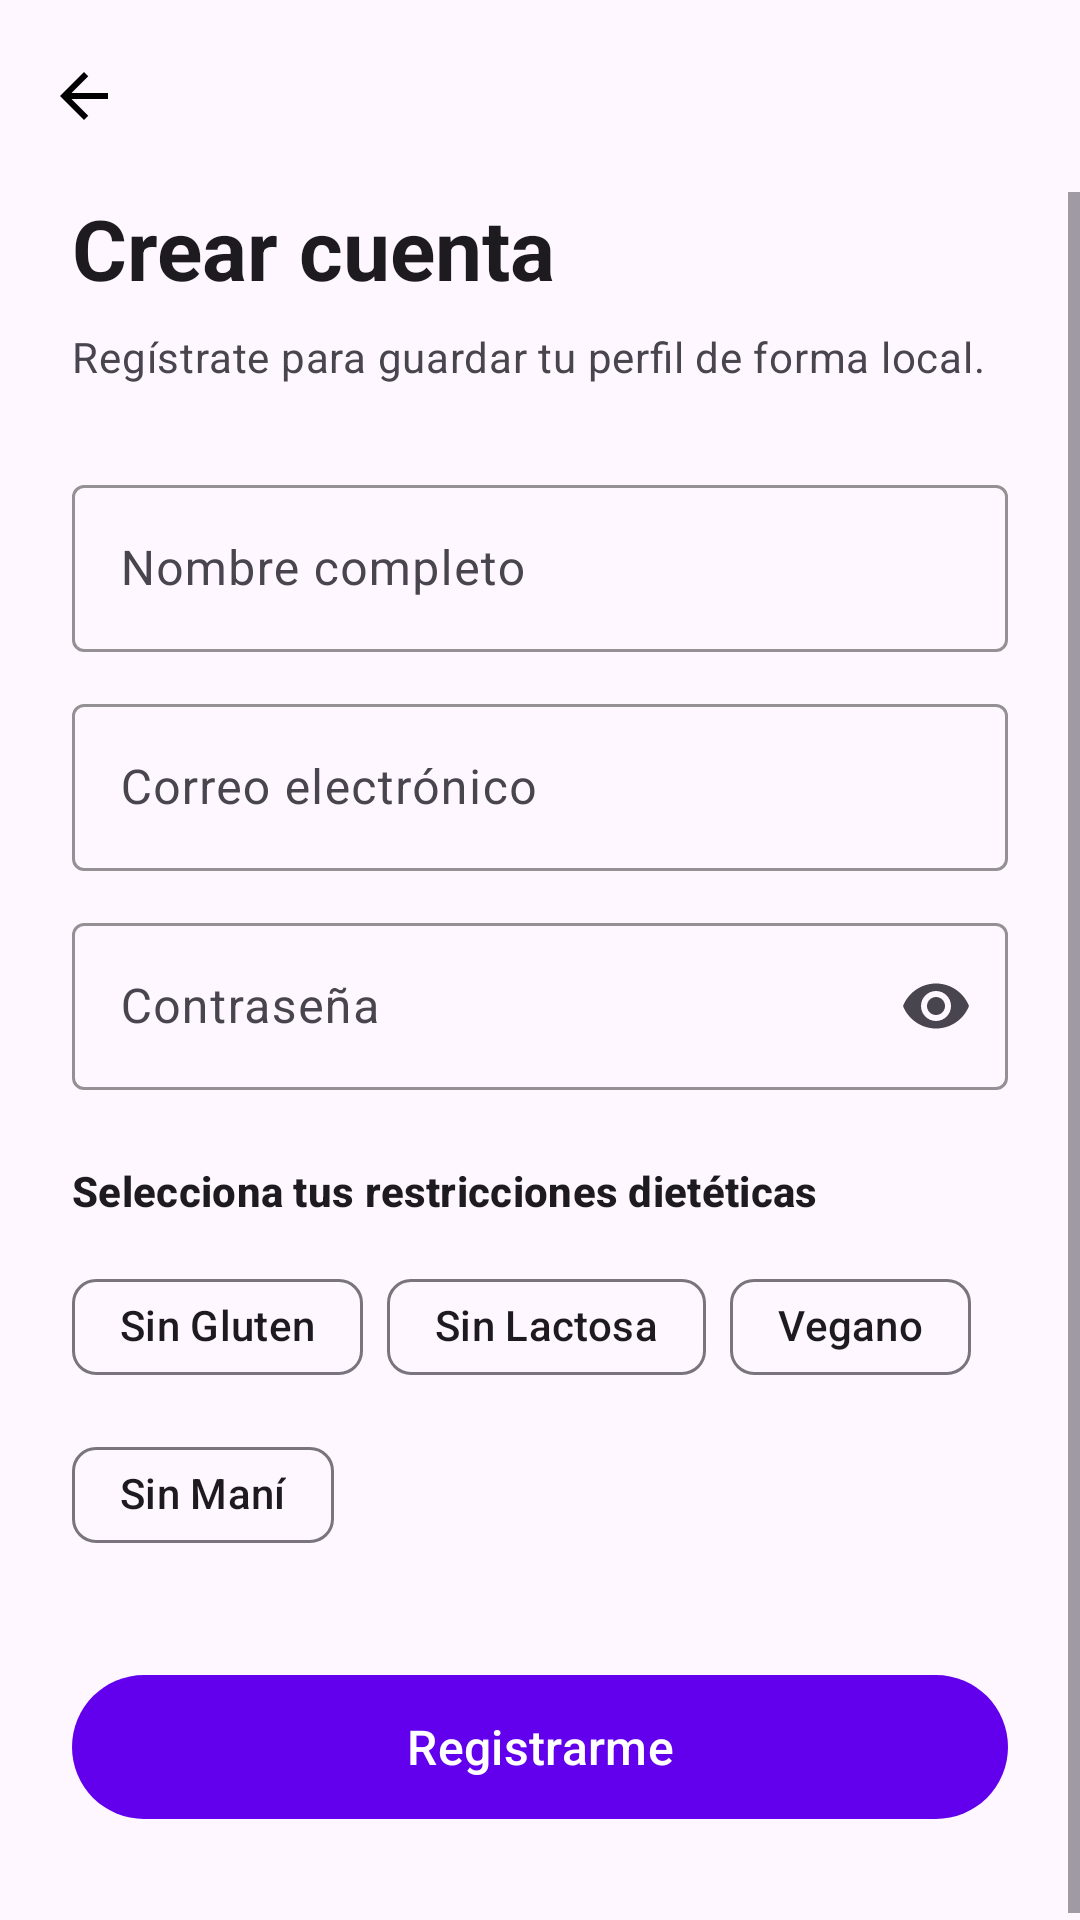

This screen was rendered from an Android layout file. Write that file and the resources it references.
<!-- AndroidManifest.xml: application theme Theme.SafeBite -->
<!-- res/layout/fragment_register.xml -->
<?xml version="1.0" encoding="utf-8"?>
<androidx.constraintlayout.widget.ConstraintLayout
    xmlns:android="http://schemas.android.com/apk/res/android"
    xmlns:app="http://schemas.android.com/apk/res-auto"
    xmlns:tools="http://schemas.android.com/tools"
    android:layout_width="match_parent"
    android:layout_height="match_parent"
    android:background="?attr/colorSurface"
    android:fitsSystemWindows="true"
    tools:context=".ui.auth.RegisterFragment">

    <com.google.android.material.appbar.MaterialToolbar
        android:id="@+id/toolbarRegister"
        android:layout_width="match_parent"
        android:layout_height="wrap_content"
        android:background="@android:color/transparent"
        app:navigationIcon="@drawable/ic_arrow_back"
        app:navigationContentDescription="@string/action_back"
        app:layout_constraintTop_toTopOf="parent"
        app:layout_constraintStart_toStartOf="parent"
        app:layout_constraintEnd_toEndOf="parent" />

    <ScrollView
        android:layout_width="match_parent"
        android:layout_height="0dp"
        android:fillViewport="true"
        app:layout_constraintTop_toBottomOf="@id/toolbarRegister"
        app:layout_constraintBottom_toBottomOf="parent">

        <androidx.constraintlayout.widget.ConstraintLayout
            android:layout_width="match_parent"
            android:layout_height="wrap_content"
            android:paddingHorizontal="24dp"
            android:paddingBottom="32dp">

            <TextView
                android:id="@+id/textRegisterTitle"
                android:layout_width="match_parent"
                android:layout_height="wrap_content"
                android:text="@string/auth_register_title"
                android:textAppearance="?attr/textAppearanceHeadlineMedium"
                android:textStyle="bold"
                app:layout_constraintTop_toTopOf="parent"
                app:layout_constraintStart_toStartOf="parent"
                app:layout_constraintEnd_toEndOf="parent" />

            <TextView
                android:id="@+id/textSubtitle"
                android:layout_width="match_parent"
                android:layout_height="wrap_content"
                android:layout_marginTop="8dp"
                android:text="@string/auth_register_subtitle"
                android:textAppearance="?attr/textAppearanceBodyMedium"
                android:textColor="?attr/colorOnSurfaceVariant"
                app:layout_constraintTop_toBottomOf="@id/textRegisterTitle"
                app:layout_constraintStart_toStartOf="parent"
                app:layout_constraintEnd_toEndOf="parent" />

            <com.google.android.material.textfield.TextInputLayout
                android:id="@+id/layout_name"
                style="@style/Widget.Material3.TextInputLayout.OutlinedBox"
                android:layout_width="match_parent"
                android:layout_height="wrap_content"
                android:layout_marginTop="28dp"
                android:hint="@string/auth_field_name"
                app:boxStrokeColor="?attr/colorPrimary"
                app:boxStrokeWidth="1dp"
                app:boxStrokeWidthFocused="2dp"
                app:layout_constraintTop_toBottomOf="@id/textSubtitle"
                app:layout_constraintStart_toStartOf="parent"
                app:layout_constraintEnd_toEndOf="parent">

                <com.google.android.material.textfield.TextInputEditText
                    android:id="@+id/input_name"
                    android:layout_width="match_parent"
                    android:layout_height="wrap_content"
                    android:inputType="textPersonName|textCapWords"
                    android:maxLines="1"
                    android:autofillHints="name" />
            </com.google.android.material.textfield.TextInputLayout>

            <com.google.android.material.textfield.TextInputLayout
                android:id="@+id/layout_email"
                style="@style/Widget.Material3.TextInputLayout.OutlinedBox"
                android:layout_width="match_parent"
                android:layout_height="wrap_content"
                android:layout_marginTop="12dp"
                android:hint="@string/auth_field_email"
                app:boxStrokeColor="?attr/colorPrimary"
                app:boxStrokeWidth="1dp"
                app:boxStrokeWidthFocused="2dp"
                app:layout_constraintTop_toBottomOf="@id/layout_name"
                app:layout_constraintStart_toStartOf="parent"
                app:layout_constraintEnd_toEndOf="parent">

                <com.google.android.material.textfield.TextInputEditText
                    android:id="@+id/input_email"
                    android:layout_width="match_parent"
                    android:layout_height="wrap_content"
                    android:inputType="textEmailAddress"
                    android:maxLines="1"
                    android:autofillHints="emailAddress" />
            </com.google.android.material.textfield.TextInputLayout>

            <com.google.android.material.textfield.TextInputLayout
                android:id="@+id/layout_password"
                style="@style/Widget.Material3.TextInputLayout.OutlinedBox"
                android:layout_width="match_parent"
                android:layout_height="wrap_content"
                android:layout_marginTop="12dp"
                android:hint="@string/auth_field_password"
                app:boxStrokeColor="?attr/colorPrimary"
                app:boxStrokeWidth="1dp"
                app:boxStrokeWidthFocused="2dp"
                app:endIconMode="password_toggle"
                app:layout_constraintTop_toBottomOf="@id/layout_email"
                app:layout_constraintStart_toStartOf="parent"
                app:layout_constraintEnd_toEndOf="parent">

                <com.google.android.material.textfield.TextInputEditText
                    android:id="@+id/input_password"
                    android:layout_width="match_parent"
                    android:layout_height="wrap_content"
                    android:inputType="textPassword"
                    android:maxLines="1"
                    android:autofillHints="newPassword" />
            </com.google.android.material.textfield.TextInputLayout>

            <TextView
                android:id="@+id/textDietLabel"
                android:layout_width="match_parent"
                android:layout_height="wrap_content"
                android:layout_marginTop="24dp"
                android:text="@string/auth_diet_label"
                android:textAppearance="?attr/textAppearanceTitleSmall"
                android:textStyle="bold"
                app:layout_constraintTop_toBottomOf="@id/layout_password"
                app:layout_constraintStart_toStartOf="parent"
                app:layout_constraintEnd_toEndOf="parent" />

            <com.google.android.material.chip.ChipGroup
                android:id="@+id/chipGroupDiet"
                android:layout_width="match_parent"
                android:layout_height="wrap_content"
                android:layout_marginTop="12dp"
                app:chipSpacing="8dp"
                app:layout_constraintTop_toBottomOf="@id/textDietLabel"
                app:layout_constraintStart_toStartOf="parent"
                app:layout_constraintEnd_toEndOf="parent">

                <com.google.android.material.chip.Chip
                    android:layout_width="wrap_content"
                    android:layout_height="wrap_content"
                    android:text="@string/auth_diet_gluten"
                    android:checkable="true"
                    style="@style/Widget.Material3.Chip.Assist" />

                <com.google.android.material.chip.Chip
                    android:layout_width="wrap_content"
                    android:layout_height="wrap_content"
                    android:text="@string/auth_diet_lactose"
                    android:checkable="true"
                    style="@style/Widget.Material3.Chip.Assist" />

                <com.google.android.material.chip.Chip
                    android:layout_width="wrap_content"
                    android:layout_height="wrap_content"
                    android:text="@string/auth_diet_vegan"
                    android:checkable="true"
                    style="@style/Widget.Material3.Chip.Assist" />

                <com.google.android.material.chip.Chip
                    android:layout_width="wrap_content"
                    android:layout_height="wrap_content"
                    android:text="@string/auth_diet_peanut"
                    android:checkable="true"
                    style="@style/Widget.Material3.Chip.Assist" />

            </com.google.android.material.chip.ChipGroup>

            <com.google.android.material.button.MaterialButton
                android:id="@+id/button_register"
                android:layout_width="match_parent"
                android:layout_height="56dp"
                android:layout_marginTop="32dp"
                android:text="@string/auth_action_register"
                android:textAllCaps="false"
                android:textSize="16sp"
                app:cornerRadius="28dp"
                app:layout_constraintTop_toBottomOf="@id/chipGroupDiet"
                app:layout_constraintStart_toStartOf="parent"
                app:layout_constraintEnd_toEndOf="parent" />

        </androidx.constraintlayout.widget.ConstraintLayout>
    </ScrollView>

</androidx.constraintlayout.widget.ConstraintLayout>
<!-- resources referenced by this layout -->
<resources>
  <!-- drawable ic_arrow_back (drawable) -->
  <?xml version="1.0" encoding="utf-8"?>
  <vector xmlns:android="http://schemas.android.com/apk/res/android"
      android:width="24dp"
      android:height="24dp"
      android:viewportWidth="24"
      android:viewportHeight="24">
      <path
          android:pathData="M20,11H7.83l5.59,-5.59L12,4l-8,8 8,8 1.41,-1.41L7.83,13H20v-2z"
          android:fillColor="#000000" />
  </vector>
  <string name="action_back">Volver</string>
  <string name="auth_action_register">Registrarme</string>
  <string name="auth_diet_gluten">Sin Gluten</string>
  <string name="auth_diet_label">Selecciona tus restricciones dietéticas</string>
  <string name="auth_diet_lactose">Sin Lactosa</string>
  <string name="auth_diet_peanut">Sin Maní</string>
  <string name="auth_diet_vegan">Vegano</string>
  <string name="auth_field_email">Correo electrónico</string>
  <string name="auth_field_name">Nombre completo</string>
  <string name="auth_field_password">Contraseña</string>
  <string name="auth_register_subtitle">Regístrate para guardar tu perfil de forma local.</string>
  <string name="auth_register_title">Crear cuenta</string>
  <style name="Theme.SafeBite" parent="Theme.Material3.Light.NoActionBar">
          <item name="colorPrimary">@color/purple_500</item>
          <item name="colorPrimaryContainer">@color/purple_200</item>
          <item name="colorOnPrimary">@color/white</item>
          <item name="android:statusBarColor">?attr/colorPrimary</item>
      </style>
  <color name="purple_500">#FF6200EE</color>
  <color name="purple_200">#FFBB86FC</color>
  <color name="white">#FFFFFFFF</color>
</resources>
